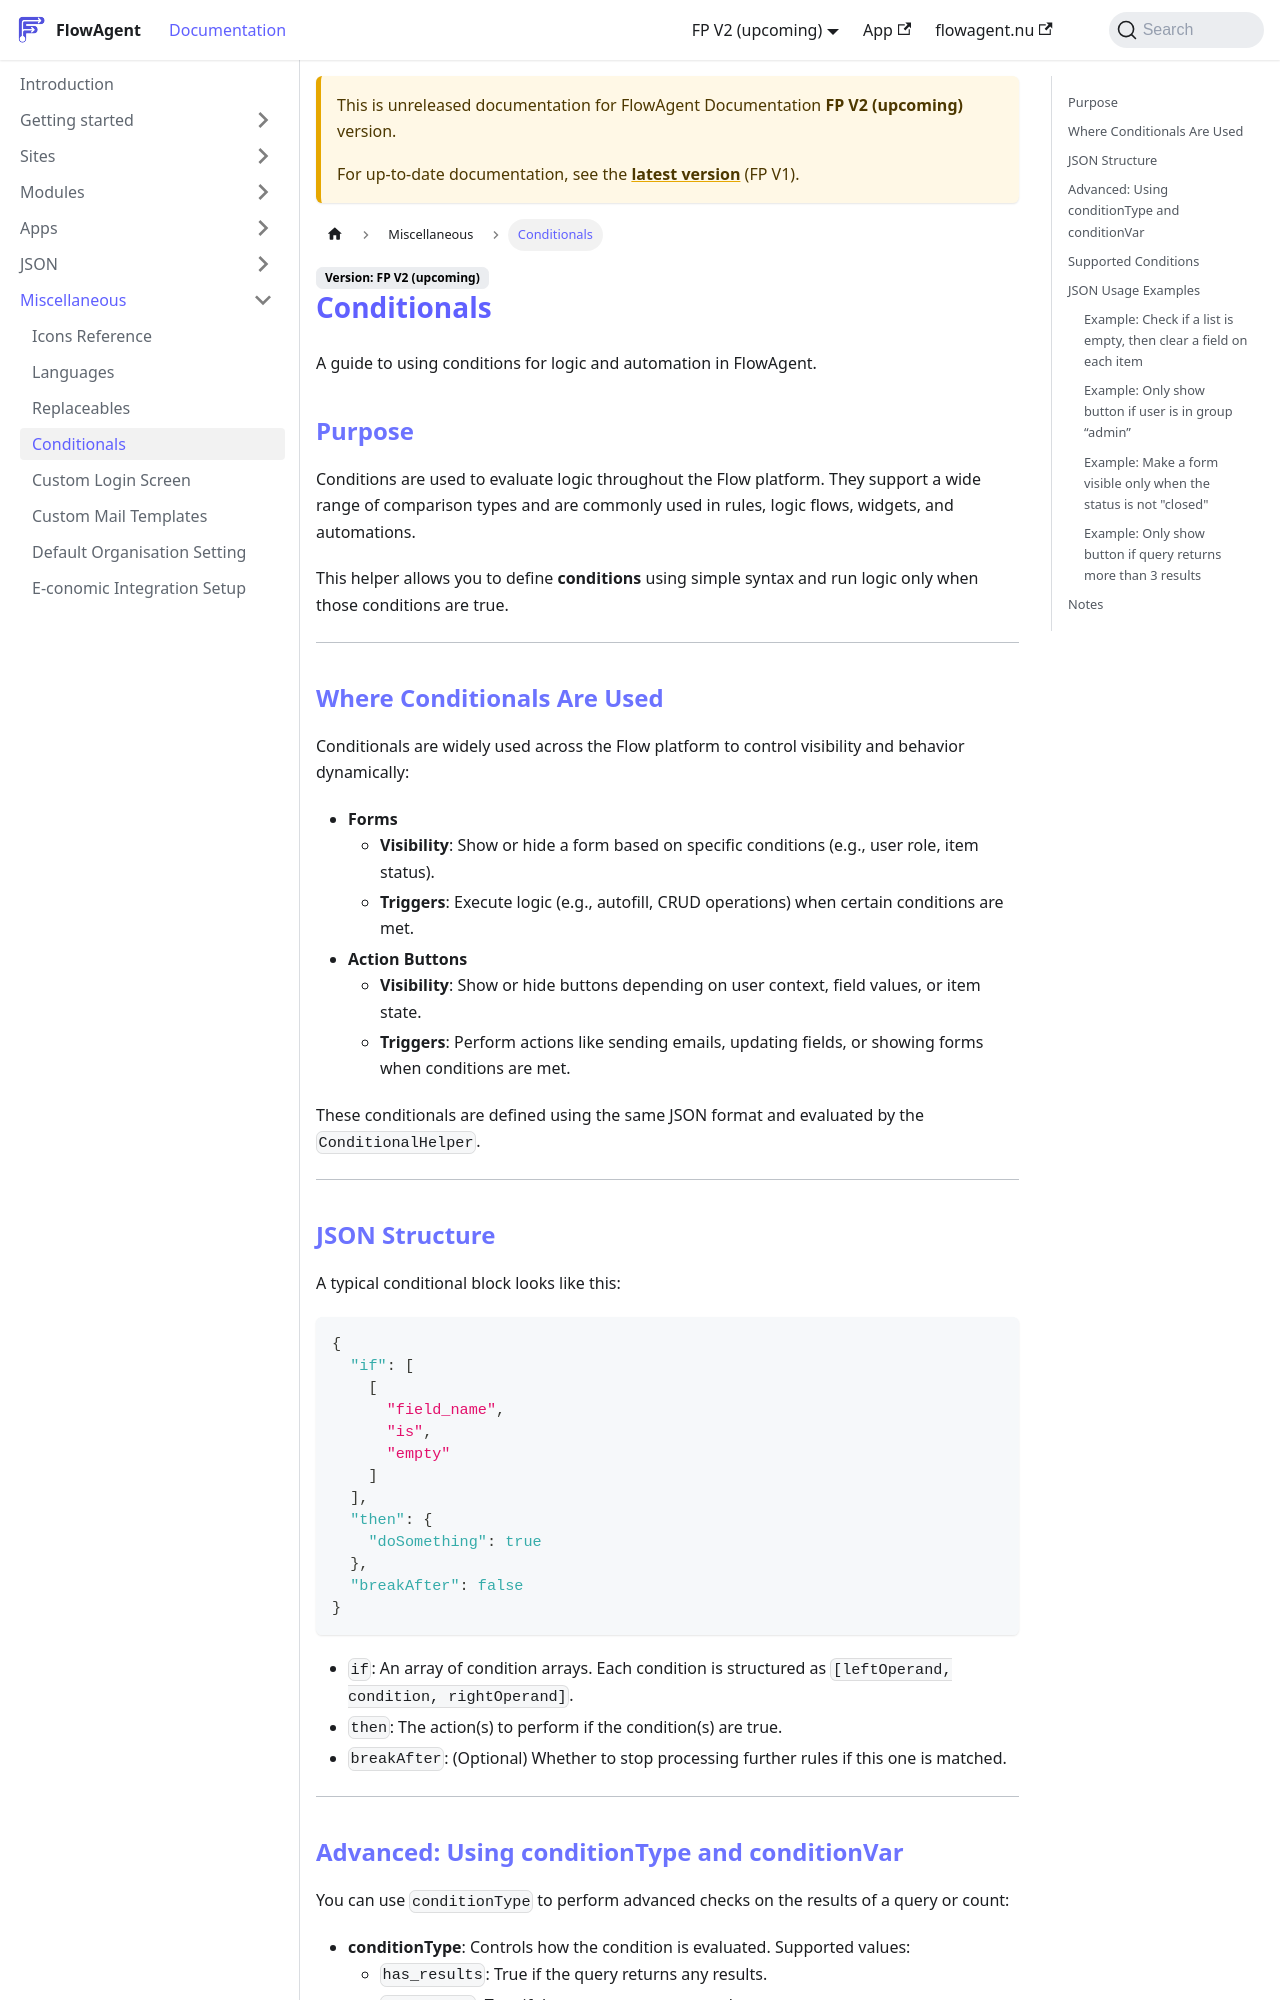

repository: flowagentnu/1rel-documentation · page: docs/v2/misc/conditionals.html · generator: docusaurus

# Conditionals

A guide to using conditions for logic and automation in FlowAgent.

## Purpose
Conditions are used to evaluate logic throughout the Flow platform. They support a wide range of comparison types and are commonly used in rules, logic flows, widgets, and automations.

This helper allows you to define **conditions** using simple syntax and run logic only when those conditions are true.

---

## Where Conditionals Are Used
Conditionals are widely used across the Flow platform to control visibility and behavior dynamically:

- **Forms**
  - **Visibility**: Show or hide a form based on specific conditions (e.g., user role, item status).
  - **Triggers**: Execute logic (e.g., autofill, CRUD operations) when certain conditions are met.
- **Action Buttons**
  - **Visibility**: Show or hide buttons depending on user context, field values, or item state.
  - **Triggers**: Perform actions like sending emails, updating fields, or showing forms when conditions are met.

These conditionals are defined using the same JSON format and evaluated by the `ConditionalHelper`.

---

## JSON Structure
A typical conditional block looks like this:

```json
{
  "if": [
    [
      "field_name",
      "is",
      "empty"
    ]
  ],
  "then": {
    "doSomething": true
  },
  "breakAfter": false
}
```
- `if`: An array of condition arrays. Each condition is structured as `[leftOperand, condition, rightOperand]`.
- `then`: The action(s) to perform if the condition(s) are true.
- `breakAfter`: (Optional) Whether to stop processing further rules if this one is matched.

---
